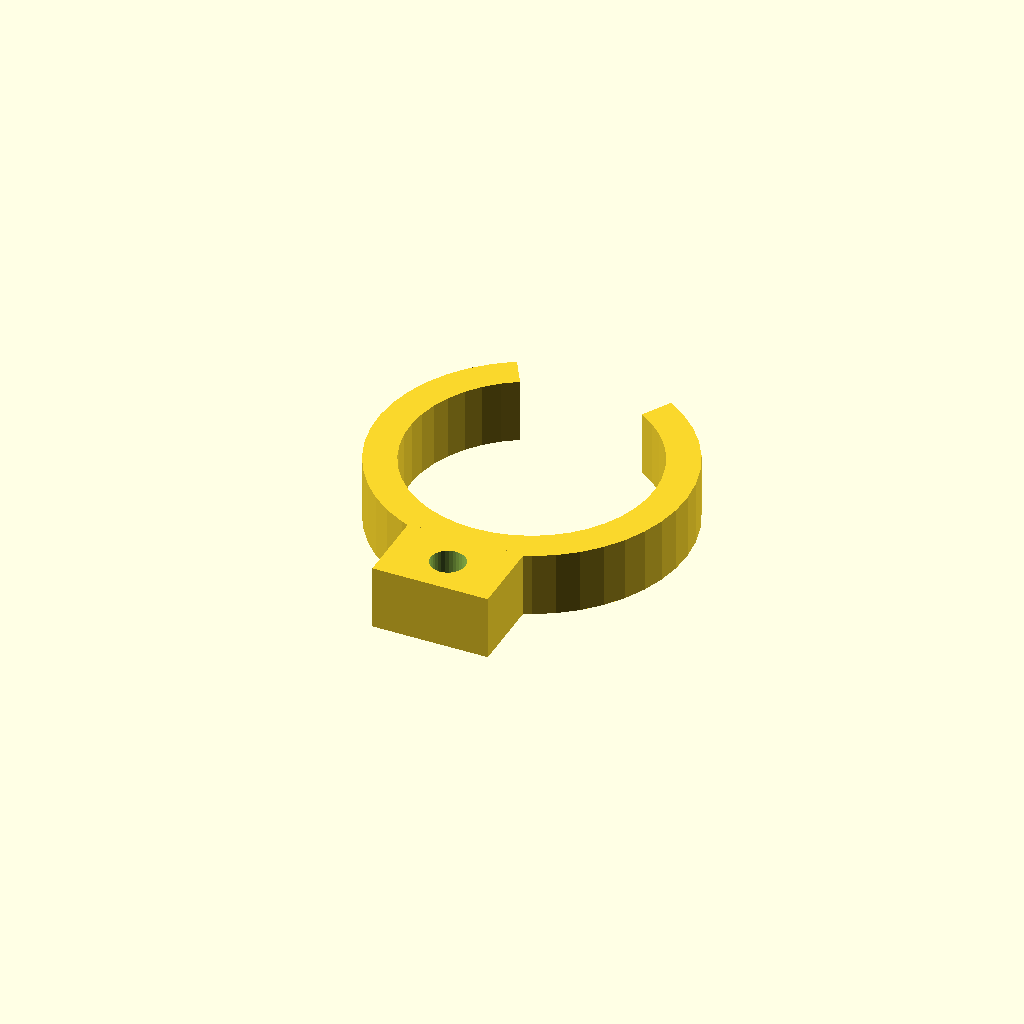
Cell 1: rendered with the file's own defaults.
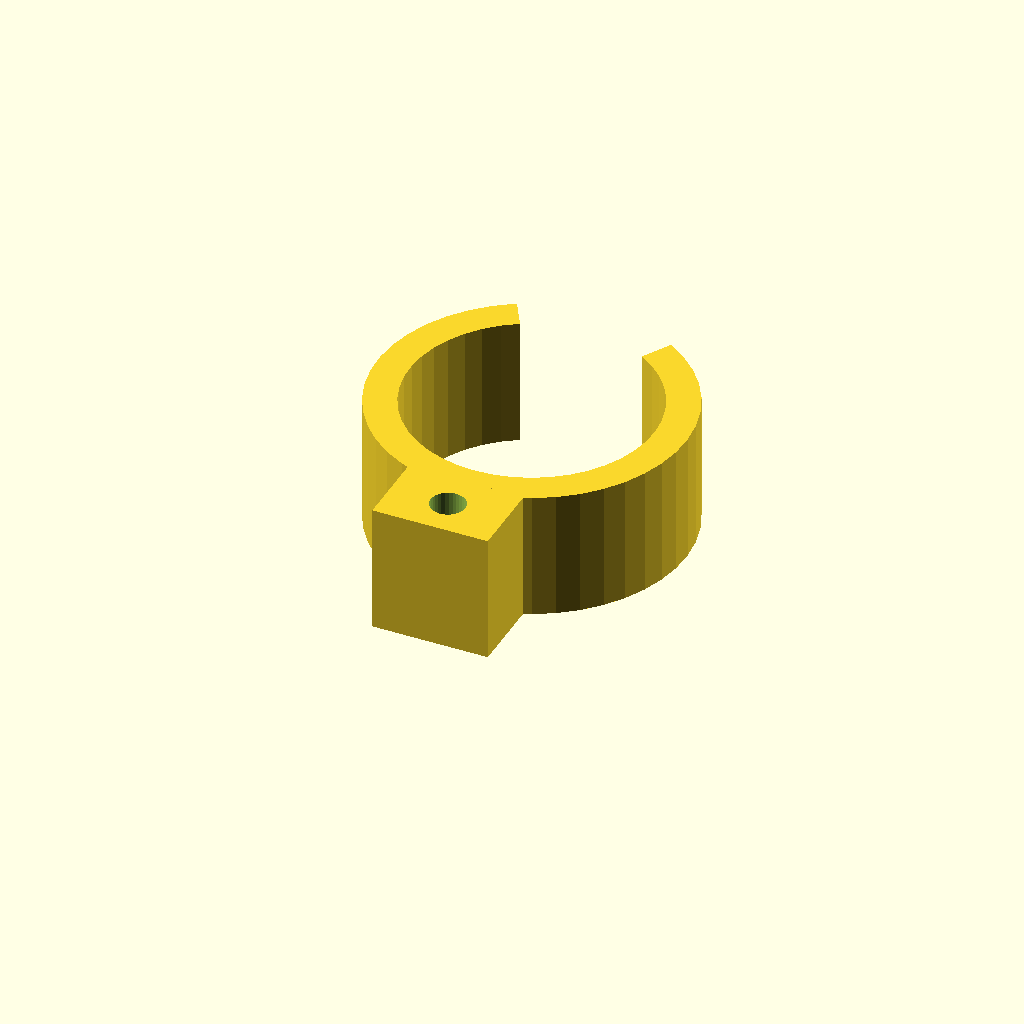
Cell 2 — clip_w set to 20, the other parameters unchanged.
All cells are drawn from one camera (rotation 55°, 0°, 25°, orthographic, colour scheme Cornfield), so only the parameter changes between them.
The OpenSCAD source (optional_data/data/gen3/springclamps/part_0094.scad):
$fn = 32;

// ----------------------------------------------------------------------
// Spring clip: 48 mm outside, 5 mm band, 60 degree opening
// ----------------------------------------------------------------------

// --- parameters (mm) ---
outer_r = 24;             // clip outside radius
inner_r = 19;             // clip bore radius
band = 5;                 // band thickness
clip_w = 10;              // clip width
opening = 60;             // opening angle
tab_w = 18;               // tab width
tab_len = 10;             // tab length past the clip
tab_hole = 5.4;           // tab fixing hole

clip_profile = [[-12, 20.785], [-14.886, 18.826], [-17.457, 16.47], [-19.66, 13.766], [-21.447, 10.771], [-22.782, 7.549], [-23.635, 4.168], [-23.99, 0.698], [-23.838, -2.786], [-23.182, -6.212], [-22.037, -9.506], [-20.427, -12.599], [-18.385, -15.427], [-15.955, -17.929], [-13.188, -20.052], [-10.143, -21.751], [-6.883, -22.992], [-3.478, -23.747], [0, -24], [3.478, -23.747], [6.883, -22.992], [10.143, -21.751], [13.188, -20.052], [15.955, -17.929], [18.385, -15.427], [20.427, -12.599], [22.037, -9.506], [23.182, -6.212], [23.838, -2.786], [23.99, 0.698], [23.635, 4.168], [22.782, 7.549], [21.447, 10.771], [19.66, 13.766], [17.457, 16.47], [14.886, 18.826], [12, 20.785], [9.5, 16.454], [11.784, 14.904], [13.82, 13.039], [15.564, 10.898], [16.979, 8.527], [18.036, 5.976], [18.711, 3.299], [18.992, 0.553], [18.872, -2.206], [18.353, -4.918], [17.446, -7.526], [16.171, -9.975], [14.555, -12.213], [12.631, -14.193], [10.441, -15.874], [8.03, -17.22], [5.449, -18.202], [2.754, -18.799], [0, -19], [-2.754, -18.799], [-5.449, -18.202], [-8.03, -17.22], [-10.441, -15.874], [-12.631, -14.193], [-14.555, -12.213], [-16.171, -9.975], [-17.446, -7.526], [-18.353, -4.918], [-18.872, -2.206], [-18.992, 0.553], [-18.711, 3.299], [-18.036, 5.976], [-16.979, 8.527], [-15.564, 10.898], [-13.82, 13.039], [-11.784, 14.904], [-9.5, 16.454]];

difference() {
  union() {
    linear_extrude(height = clip_w) polygon(clip_profile);
    /* mounting tab, sunk 2 mm into the band */
    translate([-9, -34, 0]) cube([tab_w, 12, clip_w]);
  }
  translate([0, -28, -2.5]) cylinder(h = clip_w + 5, d = tab_hole);
}
Customizer parameters (derived from the source; name, type, default, range or options):
outer_r: number, default 24
inner_r: number, default 19
band: number, default 5
clip_w: number, default 10
opening: number, default 60
tab_w: number, default 18
tab_len: number, default 10
tab_hole: number, default 5.4
